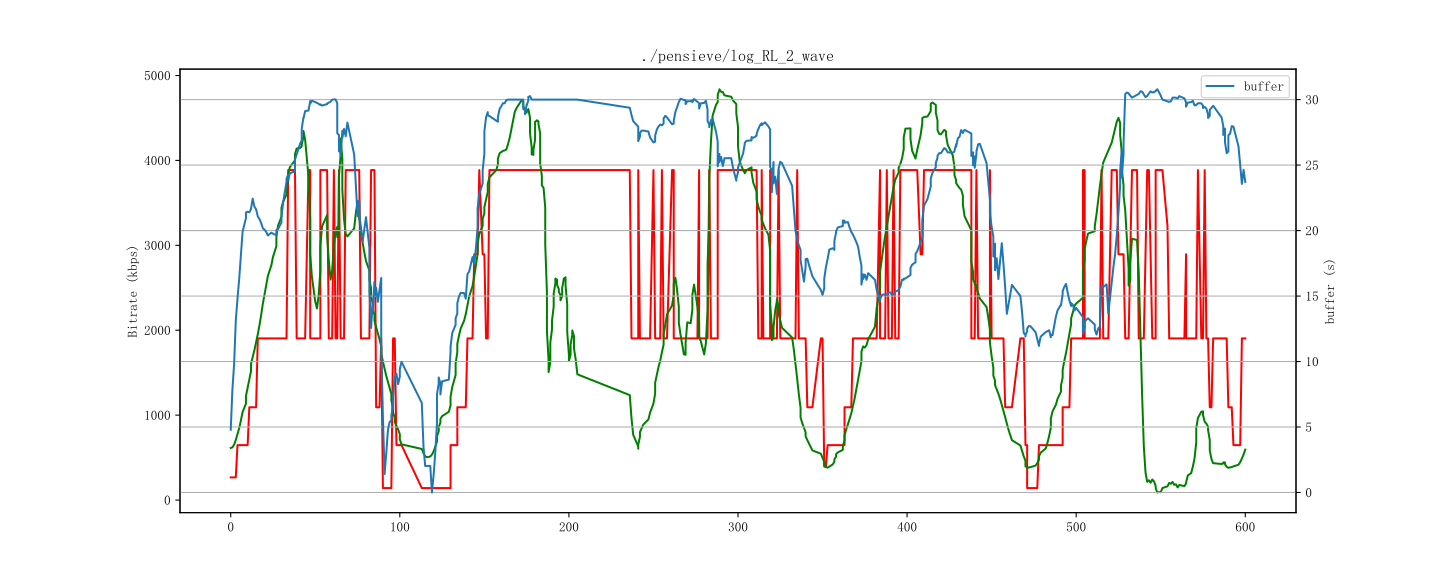

The data file committed next to this chart (first rows):
id, time, buffer, bitrate, throughput
1, 1712852814000, 4.792, 267, 614
2, 1712852815000, 10.97, 141, 641
3, 1712852816000, 13.67, 647, 891
4, 1712852817000, 14.75, 647, 971
5, 1712852818000, 16, 647, 1049
6, 1712852819000, 18.13, 647, 1087
7, 1712852820000, 20.17, 647, 1235
8, 1712852821000, 21.42, 647, 1316
9, 1712852823000, 21.25, 647, 1461
10, 1712852823000, 21.5, 1093, 1461
11, 1712852824000, 21.57, 647, 1615
12, 1712852825000, 21.11, 1093, 1767
13, 1712852826000, 22.25, 647, 1766
14, 1712852826000, 21.68, 1093, 1766
15, 1712852827000, 23.38, 647, 1887
16, 1712852828000, 20.42, 1904, 2119
17, 1712852829000, 21.08, 1904, 2247
18, 1712852830000, 21.75, 1904, 2171
19, 1712852831000, 19.79, 1904, 2475
20, 1712852832000, 20.17, 1904, 2598
21, 1712852833000, 20.54, 1904, 2708
22, 1712852834000, 19.5, 1904, 2631
23, 1712852835000, 19.63, 1904, 2929
24, 1712852836000, 19.75, 1904, 2836
25, 1712852838000, 20.14, 1904, 3299
26, 1712852839000, 19.42, 1904, 3156
27, 1712852841000, 19.38, 1904, 3390
28, 1712852841000, 21.31, 1904, 3390
29, 1712852842000, 19.67, 1904, 3568
30, 1712852844000, 20.85, 1904, 3657
31, 1712852844000, 22.62, 1904, 3657
32, 1712852845000, 23, 1904, 3613
33, 1712852847000, 25.61, 3886, 3951
34, 1712852847000, 23.25, 3886, 3951
35, 1712852848000, 23.96, 1904, 4029
36, 1712852848000, 24.43, 3886, 4029
37, 1712852849000, 24.75, 1904, 4104
38, 1712852852000, 24.38, 3886, 4255
39, 1712852852000, 27.13, 1904, 4255
40, 1712852853000, 25.94, 1904, 4424
41, 1712852855000, 26.79, 3886, 3412
42, 1712852856000, 27.96, 1904, 4643
43, 1712852856000, 28.6, 1904, 4643
44, 1712852857000, 29.38, 1904, 4668
45, 1712852857000, 27.69, 3886, 4668
46, 1712852858000, 30.29, 3886, 1220
47, 1712852860000, 29.51, 3886, 3
48, 1712852861000, 29.88, 1904, 3911
49, 1712852861000, 29.69, 1904, 3911
50, 1712852862000, 30.17, 3886, 2224
51, 1712852864000, 29.58, 1904, 9
52, 1712852865000, 29.5, 1904, 2470
53, 1712852866000, 29.94, 3886, 4973
54, 1712852867000, 29.33, 3886, 4696
55, 1712852867000, 29.64, 3886, 4696
56, 1712852868000, 29.67, 1904, 295
57, 1712852871000, 29.67, 3886, 1706
58, 1712852871000, 29.77, 1904, 1706
59, 1712852872000, 29.87, 1904, 4525
60, 1712852873000, 29.88, 3886, 4692
... 570 more rows
